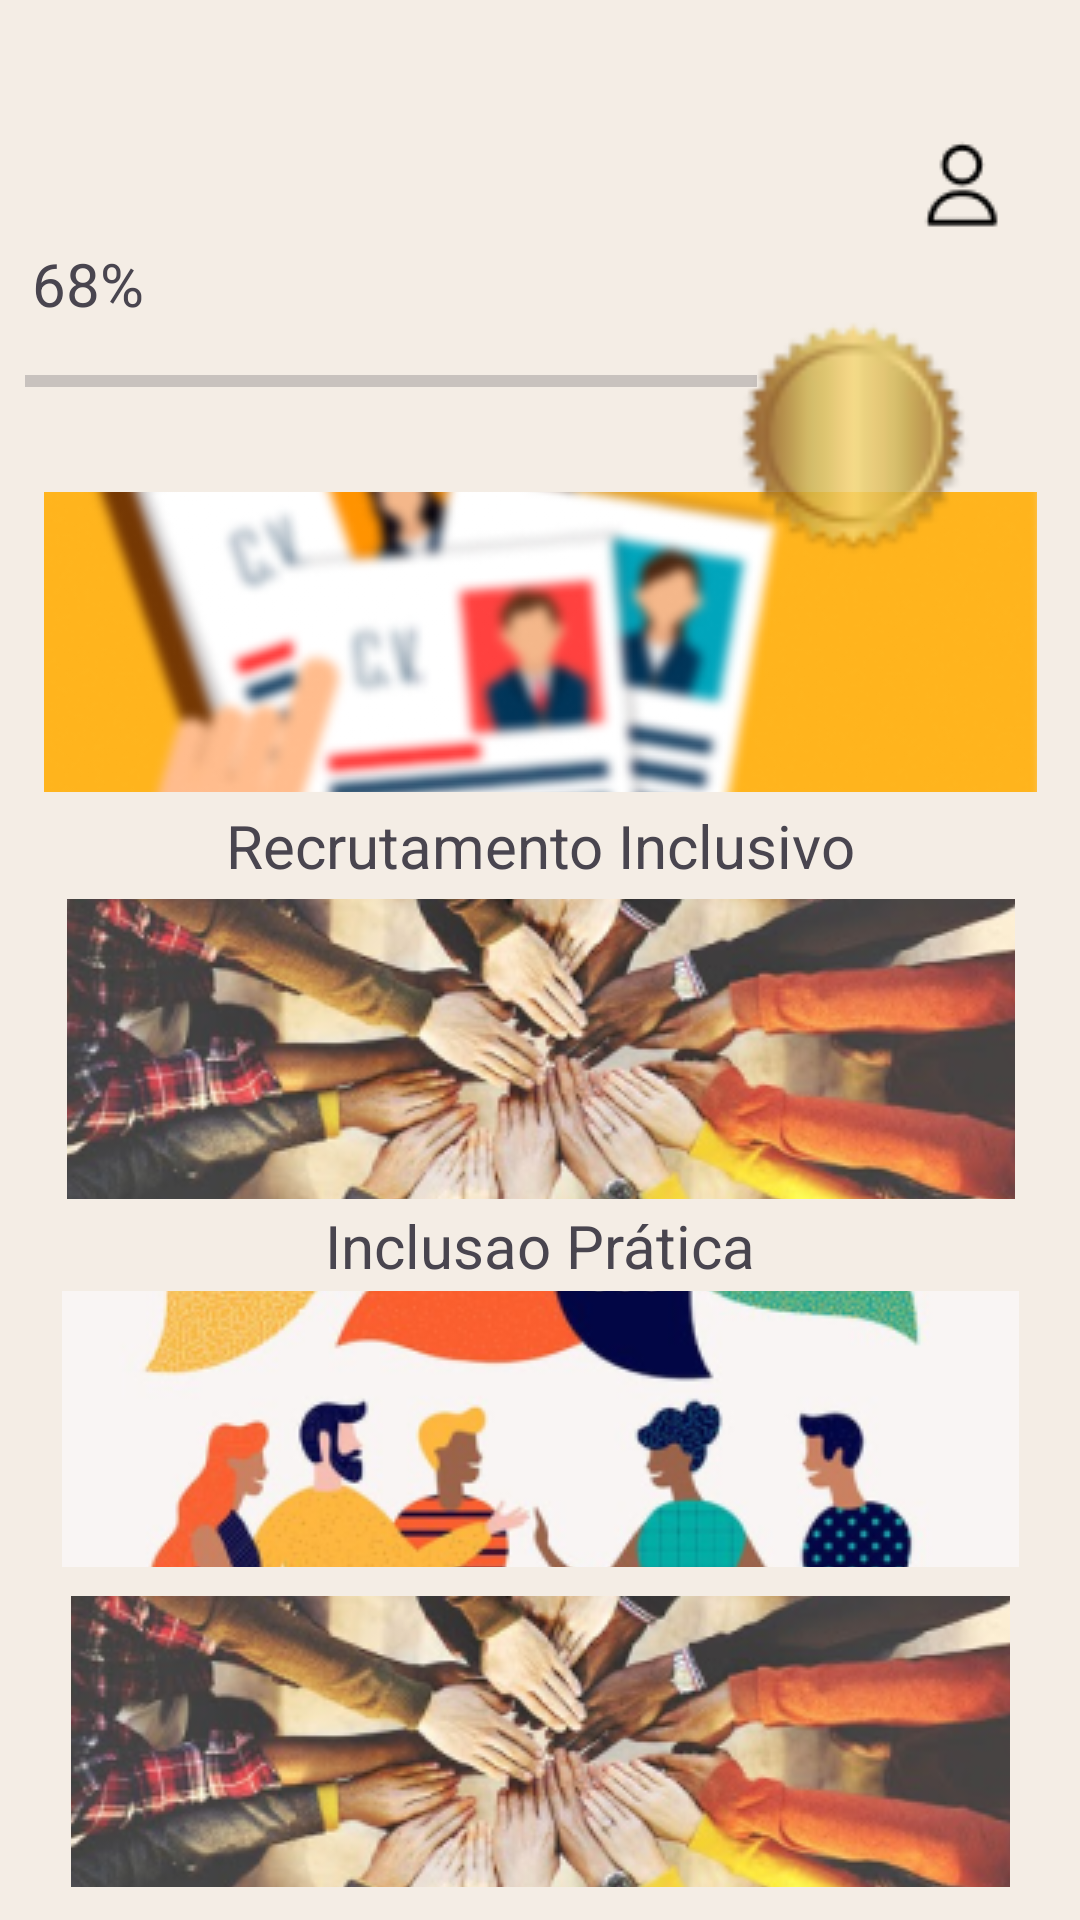

The Android layout XML behind this screen, and the referenced resources:
<!-- AndroidManifest.xml: application theme Theme.Diversain_teste -->
<!-- res/layout/activity_tela_jogo_main.xml -->
<?xml version="1.0" encoding="utf-8"?>
<androidx.constraintlayout.widget.ConstraintLayout xmlns:android="http://schemas.android.com/apk/res/android"
    xmlns:app="http://schemas.android.com/apk/res-auto"
    xmlns:tools="http://schemas.android.com/tools"
    android:id="@+id/main"
    android:layout_width="match_parent"
    android:layout_height="match_parent"
    android:background="#F4EDE5"
    tools:context=".TelaJogoMain">

    <ImageView
        android:id="@+id/imageView"
        android:layout_width="88dp"
        android:layout_height="84dp"
        app:layout_constraintBottom_toTopOf="@+id/progressBar"
        app:layout_constraintEnd_toEndOf="parent"
        app:layout_constraintHorizontal_bias="0.093"
        app:layout_constraintStart_toStartOf="parent"
        app:layout_constraintTop_toTopOf="parent"
        app:layout_constraintVertical_bias="0.314"
        app:srcCompat="@drawable/image_20" />

    <ImageButton
        android:id="@+id/imageButton"
        android:layout_width="331dp"
        android:layout_height="100dp"
        app:layout_constraintBottom_toBottomOf="parent"
        app:layout_constraintEnd_toEndOf="parent"
        app:layout_constraintStart_toStartOf="parent"
        app:layout_constraintTop_toTopOf="parent"
        app:layout_constraintVertical_bias="0.304"
        app:srcCompat="@drawable/rectangle_32" />

    <ImageButton
        android:id="@+id/imageButton2"
        android:layout_width="316dp"
        android:layout_height="100dp"
        app:layout_constraintBottom_toBottomOf="parent"
        app:layout_constraintEnd_toEndOf="parent"
        app:layout_constraintHorizontal_bias="0.508"
        app:layout_constraintStart_toStartOf="parent"
        app:layout_constraintTop_toBottomOf="@+id/imageButton"
        app:layout_constraintVertical_bias="0.129"
        app:srcCompat="@drawable/rectangle_31" />

    <ImageButton
        android:id="@+id/imageButton5"
        android:layout_width="319dp"
        android:layout_height="92dp"
        app:layout_constraintBottom_toBottomOf="parent"
        app:layout_constraintEnd_toEndOf="parent"
        app:layout_constraintHorizontal_bias="0.508"
        app:layout_constraintStart_toStartOf="parent"
        app:layout_constraintTop_toBottomOf="@+id/imageButton2"
        app:layout_constraintVertical_bias="0.207"
        app:srcCompat="@drawable/rectangle_29" />

    <ImageButton
        android:id="@+id/imageButton6"
        android:layout_width="313dp"
        android:layout_height="97dp"
        app:layout_constraintBottom_toBottomOf="parent"
        app:layout_constraintEnd_toEndOf="parent"
        app:layout_constraintStart_toStartOf="parent"
        app:layout_constraintTop_toBottomOf="@+id/imageButton5"
        app:layout_constraintVertical_bias="0.475"
        app:srcCompat="@drawable/rectangle_31" />

    <TextView
        android:id="@+id/textView"
        android:layout_width="wrap_content"
        android:layout_height="wrap_content"
        android:layout_marginTop="10dp"
        android:text="Cultura Inclusiva"
        android:textSize="20sp"
        android:visibility="visible"
        app:layout_constraintBottom_toTopOf="@+id/imageButton6"
        app:layout_constraintEnd_toEndOf="parent"
        app:layout_constraintStart_toStartOf="parent"
        app:layout_constraintTop_toBottomOf="@+id/imageButton5"
        app:layout_constraintVertical_bias="0.0"
        tools:visibility="visible" />

    <TextView
        android:id="@+id/textView4"
        android:layout_width="wrap_content"
        android:layout_height="wrap_content"
        android:layout_marginTop="12dp"
        android:text="Comunicação Inclusiva"
        android:textSize="20sp"
        android:visibility="visible"
        app:layout_constraintBottom_toBottomOf="parent"
        app:layout_constraintEnd_toEndOf="parent"
        app:layout_constraintHorizontal_bias="0.529"
        app:layout_constraintStart_toStartOf="parent"
        app:layout_constraintTop_toBottomOf="@+id/imageButton6"
        app:layout_constraintVertical_bias="0.0"
        tools:visibility="visible" />

    <TextView
        android:id="@+id/textView5"
        android:layout_width="wrap_content"
        android:layout_height="wrap_content"
        android:text="68%"
        android:textSize="20sp"
        app:layout_constraintBottom_toTopOf="@+id/progressBar"
        app:layout_constraintEnd_toEndOf="parent"
        app:layout_constraintHorizontal_bias="0.033"
        app:layout_constraintStart_toStartOf="parent"
        app:layout_constraintTop_toTopOf="parent"
        app:layout_constraintVertical_bias="1.0" />

    <TextView
        android:id="@+id/textView6"
        android:layout_width="wrap_content"
        android:layout_height="wrap_content"
        android:text="Inclusao Prática"
        android:textSize="20sp"
        android:visibility="visible"
        app:layout_constraintBottom_toTopOf="@+id/imageButton5"
        app:layout_constraintEnd_toEndOf="parent"
        app:layout_constraintStart_toStartOf="parent"
        app:layout_constraintTop_toBottomOf="@+id/imageButton2" />

    <TextView
        android:id="@+id/textView7"
        android:layout_width="wrap_content"
        android:layout_height="wrap_content"
        android:text="Recrutamento Inclusivo"
        android:textSize="20sp"
        android:visibility="visible"
        app:layout_constraintBottom_toTopOf="@+id/imageButton2"
        app:layout_constraintEnd_toEndOf="parent"
        app:layout_constraintStart_toStartOf="parent"
        app:layout_constraintTop_toBottomOf="@+id/imageButton" />

    <ImageView
        android:id="@+id/imageView13"
        android:layout_width="121dp"
        android:layout_height="88dp"
        app:layout_constraintBottom_toBottomOf="parent"
        app:layout_constraintEnd_toEndOf="parent"
        app:layout_constraintHorizontal_bias="0.937"
        app:layout_constraintStart_toStartOf="parent"
        app:layout_constraintTop_toBottomOf="@+id/imageButton9"
        app:layout_constraintVertical_bias="0.014"
        app:srcCompat="@drawable/selo_removebg_preview_1" />

    <ProgressBar
        android:id="@+id/progressBar"
        style="?android:attr/progressBarStyleHorizontal"
        android:layout_width="244dp"
        android:layout_height="38dp"
        android:backgroundTint="#FF5722"
        android:backgroundTintMode="multiply"
        app:layout_constraintBottom_toTopOf="@+id/imageButton"
        app:layout_constraintEnd_toEndOf="parent"
        app:layout_constraintHorizontal_bias="0.073"
        app:layout_constraintStart_toStartOf="parent"
        app:layout_constraintTop_toTopOf="parent"
        app:layout_constraintVertical_bias="0.858" />

    <ImageButton
        android:id="@+id/imageButton9"
        android:layout_width="65dp"
        android:layout_height="70dp"
        android:backgroundTint="#00FFFFFF"
        app:layout_constraintBottom_toBottomOf="parent"
        app:layout_constraintEnd_toEndOf="parent"
        app:layout_constraintHorizontal_bias="0.0"
        app:layout_constraintStart_toEndOf="@+id/imageButton10"
        app:layout_constraintTop_toTopOf="parent"
        app:layout_constraintVertical_bias="0.047"
        app:srcCompat="@drawable/_092564_about_mobile_ui_profile_ui_user_website_114033_2" />

    <ImageButton
        android:id="@+id/imageButton10"
        android:layout_width="67dp"
        android:layout_height="71dp"
        android:layout_marginStart="48dp"
        android:backgroundTint="#00FFFFFF"
        app:layout_constraintBottom_toBottomOf="parent"
        app:layout_constraintEnd_toEndOf="parent"
        app:layout_constraintHorizontal_bias="0.456"
        app:layout_constraintStart_toEndOf="@+id/imageView"
        app:layout_constraintTop_toTopOf="parent"
        app:layout_constraintVertical_bias="0.046"
        app:srcCompat="@drawable/voltar_8" />

    <ImageView
        android:id="@+id/imageView14"
        android:layout_width="wrap_content"
        android:layout_height="wrap_content"
        app:layout_constraintBottom_toBottomOf="@+id/imageView13"
        app:layout_constraintEnd_toEndOf="@+id/imageView13"
        app:layout_constraintHorizontal_bias="0.578"
        app:layout_constraintStart_toStartOf="@+id/imageView13"
        app:layout_constraintTop_toTopOf="@+id/imageView13"
        app:layout_constraintVertical_bias="0.583"
        app:srcCompat="@drawable/image_20" />

</androidx.constraintlayout.widget.ConstraintLayout>
<!-- resources referenced by this layout -->
<resources>
  <!-- drawable _092564_about_mobile_ui_profile_ui_user_website_114033_2: png bitmap (drawable, 585 bytes) -->
  <!-- drawable rectangle_29: png bitmap (drawable, 56621 bytes) -->
  <!-- drawable rectangle_31: png bitmap (drawable, 93636 bytes) -->
  <!-- drawable rectangle_32: png bitmap (drawable, 57504 bytes) -->
  <!-- drawable selo_removebg_preview_1: png bitmap (drawable, 3561 bytes) -->
  <style name="Theme.Diversain_teste" parent="Base.Theme.Diversain_teste" />
  <style name="Base.Theme.Diversain_teste" parent="Theme.Material3.DayNight.NoActionBar">
          
          
      </style>
</resources>
